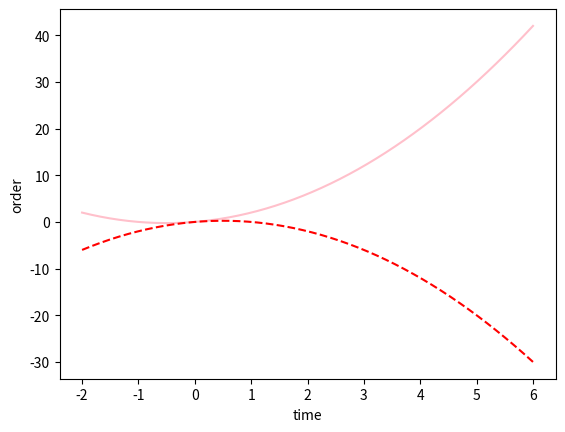

Python code for this plot:
import matplotlib.pyplot as plt
import numpy as np

x = np.linspace(-2, 6, 50)
y1 = x*x + x
y2 = x - x*x
plt.figure()
plt.xlabel('time')
plt.ylabel('order')
plt.plot(x, y1, color='pink', linestyle='-')
plt.plot(x, y2, color='red', linestyle='--')
plt.show()